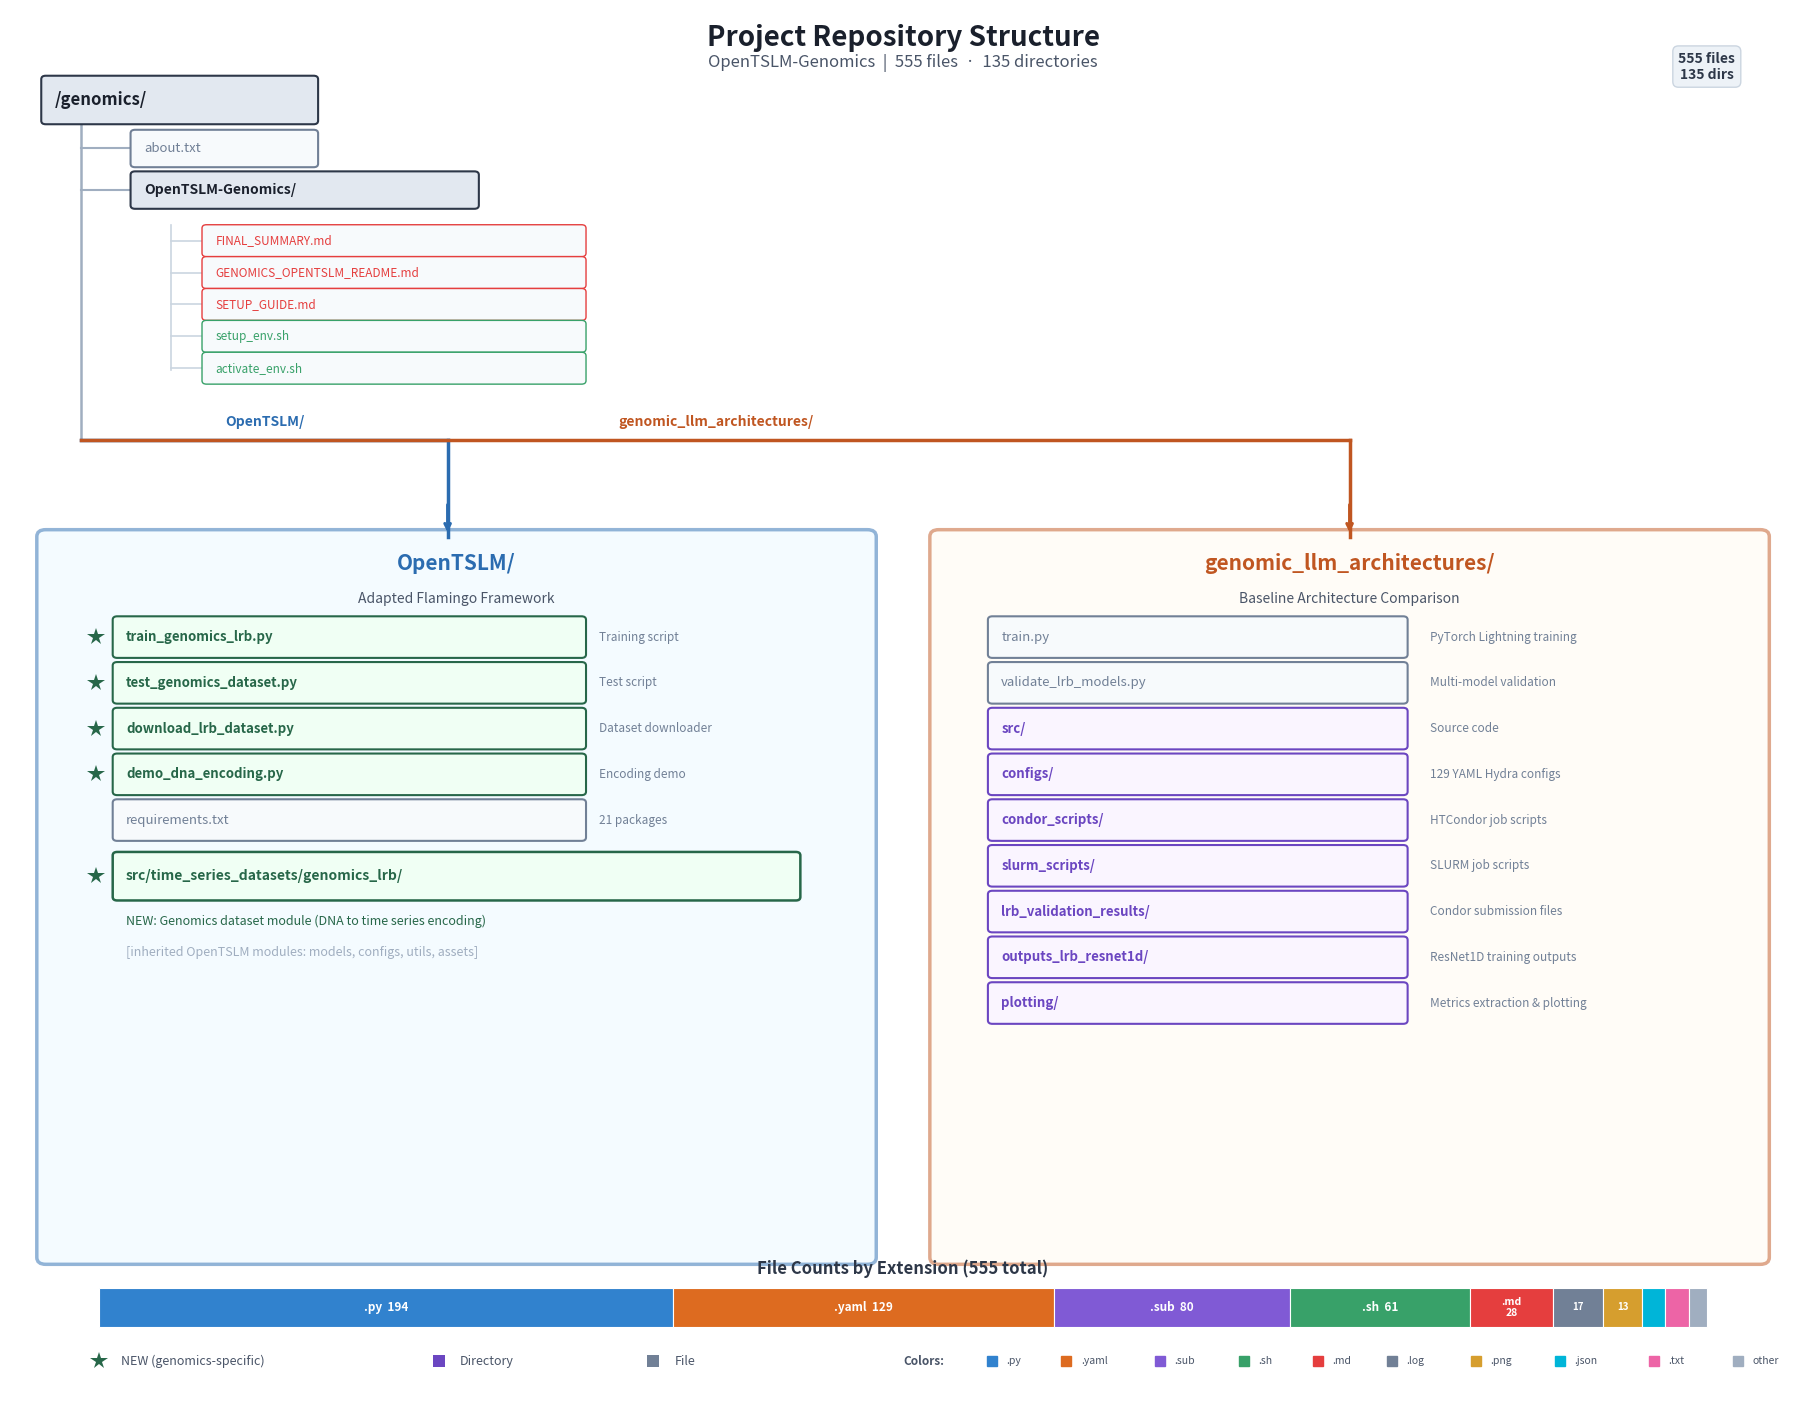

Source code (Python): (Note: this script raises an exception after producing the figure.)
import matplotlib
matplotlib.use('Agg')
import matplotlib.pyplot as plt
from matplotlib.patches import FancyBboxPatch
import numpy as np

fig, ax = plt.subplots(figsize=(18, 14))
ax.set_xlim(0, 100)
ax.set_ylim(0, 100)
ax.axis('off')
fig.patch.set_facecolor('white')

# Color palette
C_ROOT = '#2D3748'
C_OPENTSLM = '#2B6CB0'
C_GENOMIC = '#C05621'
C_NEW_FILE = '#276749'
C_DIR = '#6B46C1'
C_FILE = '#718096'
C_OPENTSLM_BG = '#EBF8FF'
C_GENOMIC_BG = '#FFFAF0'
C_NEW_BG = '#F0FFF4'

FT_COLORS = {
    '.py': '#3182CE', '.yaml': '#DD6B20', '.sub': '#805AD5',
    '.sh': '#38A169', '.md': '#E53E3E', '.log': '#718096',
    '.png': '#D69E2E', '.json': '#00B5D8', '.txt': '#ED64A6',
    'other': '#A0AEC0',
}

def draw_box(x, y, w, h, text, ec='#4A5568', bg='white',
             fs=10, bold=False, tc=None, lw=1.5):
    box = FancyBboxPatch((x, y), w, h, boxstyle="round,pad=0.25",
                         facecolor=bg, edgecolor=ec, linewidth=lw, zorder=2)
    ax.add_patch(box)
    weight = 'bold' if bold else 'normal'
    ax.text(x + 0.5, y + h/2, text, fontsize=fs,
            color=tc or ec, fontweight=weight, va='center', zorder=3)

# ============================================================
# TITLE
# ============================================================
ax.text(50, 99, 'Project Repository Structure',
        fontsize=20, fontweight='bold', color='#1A202C',
        ha='center', va='top', zorder=5)
ax.text(50, 96.8, 'OpenTSLM-Genomics  |  555 files  ·  135 directories',
        fontsize=12, color='#4A5568', ha='center', va='top', zorder=5)

# ============================================================
# TOP TREE: /genomics/ -> about.txt, OpenTSLM-Genomics/ -> docs
# ============================================================
# Root box
rx, ry, rw, rh = 2, 92, 15, 3
draw_box(rx, ry, rw, rh, '/genomics/', C_ROOT, '#E2E8F0',
         fs=12, bold=True, tc='#1A202C')

trunk_x = rx + 2  # left-aligned trunk

# Vertical trunk from root down
ax.plot([trunk_x, trunk_x], [ry, 69], color='#A0AEC0', lw=1.8, zorder=1)

# about.txt
ab_mid_y = 90
ax.plot([trunk_x, trunk_x + 3], [ab_mid_y, ab_mid_y],
        color='#A0AEC0', lw=1.5, zorder=1)
draw_box(trunk_x + 3, ab_mid_y - 1.1, 10, 2.2, 'about.txt',
         C_FILE, '#F7FAFC', fs=9.5)

# OpenTSLM-Genomics/
otg_mid_y = 87
ax.plot([trunk_x, trunk_x + 3], [otg_mid_y, otg_mid_y],
        color='#A0AEC0', lw=1.5, zorder=1)
draw_box(trunk_x + 3, otg_mid_y - 1.1, 19, 2.2, 'OpenTSLM-Genomics/',
         C_ROOT, '#E2E8F0', fs=10, bold=True, tc='#1A202C')

# Docs under OpenTSLM-Genomics
docs = [
    ('FINAL_SUMMARY.md', '.md'),
    ('GENOMICS_OPENTSLM_README.md', '.md'),
    ('SETUP_GUIDE.md', '.md'),
    ('setup_env.sh', '.sh'),
    ('activate_env.sh', '.sh'),
]
doc_trunk_x = trunk_x + 5
doc_x = trunk_x + 7
doc_sp = 2.3
doc_top_y = 84.5

ax.plot([doc_trunk_x, doc_trunk_x],
        [doc_top_y, doc_top_y - len(docs) * doc_sp + 1],
        color='#CBD5E0', lw=1.2, zorder=1)

for i, (name, ext) in enumerate(docs):
    dy = doc_top_y - (i + 0.5) * doc_sp
    ax.plot([doc_trunk_x, doc_x], [dy, dy],
            color='#CBD5E0', lw=1.2, zorder=1)
    c = FT_COLORS.get(ext, C_FILE)
    draw_box(doc_x, dy - 0.9, 21, 1.8, name, c, '#F7FAFC', fs=8.5, lw=1.0)

# ============================================================
# TWO BRANCH CONNECTORS down to panels
# ============================================================
# Branch point below the doc list
branch_y = 69
left_target_x = 24.5
right_target_x = 75
panel_top = 62

# Left branch (blue - OpenTSLM)
ax.plot([trunk_x, left_target_x], [branch_y, branch_y],
        color=C_OPENTSLM, lw=2.5, zorder=1)
ax.plot([left_target_x, left_target_x], [branch_y, panel_top],
        color=C_OPENTSLM, lw=2.5, zorder=1)
# Arrow
ax.annotate('', xy=(left_target_x, panel_top + 0.1),
            xytext=(left_target_x, panel_top + 2.5),
            arrowprops=dict(arrowstyle='->', color=C_OPENTSLM, lw=2.2))

# Right branch (orange - genomic_llm)
ax.plot([trunk_x, right_target_x], [branch_y, branch_y],
        color=C_GENOMIC, lw=2.5, zorder=1)
ax.plot([right_target_x, right_target_x], [branch_y, panel_top],
        color=C_GENOMIC, lw=2.5, zorder=1)
ax.annotate('', xy=(right_target_x, panel_top + 0.1),
            xytext=(right_target_x, panel_top + 2.5),
            arrowprops=dict(arrowstyle='->', color=C_GENOMIC, lw=2.2))

# Branch labels along the horizontal lines
ax.text((trunk_x + left_target_x) / 2, branch_y + 0.8, 'OpenTSLM/',
        fontsize=10, color=C_OPENTSLM, fontweight='bold',
        ha='center', va='bottom', zorder=3,
        bbox=dict(facecolor='white', edgecolor='none', pad=1, alpha=0.8))
ax.text((trunk_x + right_target_x) / 2, branch_y + 0.8,
        'genomic_llm_architectures/',
        fontsize=10, color=C_GENOMIC, fontweight='bold',
        ha='center', va='bottom', zorder=3,
        bbox=dict(facecolor='white', edgecolor='none', pad=1, alpha=0.8))

# ============================================================
# LEFT PANEL: OpenTSLM/ (Adapted Flamingo Framework)
# ============================================================
lp_x, lp_y = 2, 10
lp_w = 46
lp_h = panel_top - lp_y

left_bg = FancyBboxPatch((lp_x, lp_y), lp_w, lp_h,
                          boxstyle="round,pad=0.5",
                          facecolor=C_OPENTSLM_BG, edgecolor=C_OPENTSLM,
                          linewidth=2.5, zorder=0, alpha=0.5)
ax.add_patch(left_bg)

ax.text(lp_x + lp_w/2, panel_top - 1.2,
        'OpenTSLM/', fontsize=15, fontweight='bold',
        color=C_OPENTSLM, ha='center', va='top', zorder=3)
ax.text(lp_x + lp_w/2, panel_top - 4,
        'Adapted Flamingo Framework', fontsize=10,
        color='#4A5568', ha='center', va='top', zorder=3, style='italic')

new_files = [
    ('train_genomics_lrb.py', 'Training script', True),
    ('test_genomics_dataset.py', 'Test script', True),
    ('download_lrb_dataset.py', 'Dataset downloader', True),
    ('demo_dna_encoding.py', 'Encoding demo', True),
    ('requirements.txt', '21 packages', False),
]

ny = 53.5
item_sp = 3.3
for name, desc, is_new in new_files:
    bg = C_NEW_BG if is_new else '#F7FAFC'
    ec = C_NEW_FILE if is_new else C_FILE
    draw_box(6, ny, 26, 2.5, name, ec, bg, fs=9.5, bold=is_new, lw=1.5)
    ax.text(33, ny + 1.25, desc, fontsize=8.5, color='#718096',
            va='center', zorder=3)
    if is_new:
        ax.plot(4.8, ny + 1.25, '*', color=C_NEW_FILE, markersize=13,
                markeredgewidth=0, zorder=3)
    ny -= item_sp

# Key NEW directory
dir_y = ny - 1
draw_box(6, dir_y, 38, 3,
         'src/time_series_datasets/genomics_lrb/',
         C_NEW_FILE, C_NEW_BG, fs=10, bold=True, lw=1.8)
ax.plot(4.8, dir_y + 1.5, '*', color=C_NEW_FILE, markersize=13,
        markeredgewidth=0, zorder=3)
ax.text(6.5, dir_y - 1.3,
        'NEW: Genomics dataset module (DNA to time series encoding)',
        fontsize=9, color=C_NEW_FILE, va='top', style='italic', zorder=3)

ax.text(6.5, dir_y - 3.5,
        '[inherited OpenTSLM modules: models, configs, utils, assets]',
        fontsize=9, color='#A0AEC0', va='top', style='italic', zorder=3)

# ============================================================
# RIGHT PANEL: genomic_llm_architectures/
# ============================================================
rp_x, rp_y = 52, 10
rp_w = 46
rp_h = panel_top - rp_y

right_bg = FancyBboxPatch((rp_x, rp_y), rp_w, rp_h,
                           boxstyle="round,pad=0.5",
                           facecolor=C_GENOMIC_BG, edgecolor=C_GENOMIC,
                           linewidth=2.5, zorder=0, alpha=0.5)
ax.add_patch(right_bg)

ax.text(rp_x + rp_w/2, panel_top - 1.2,
        'genomic_llm_architectures/', fontsize=15, fontweight='bold',
        color=C_GENOMIC, ha='center', va='top', zorder=3)
ax.text(rp_x + rp_w/2, panel_top - 4,
        'Baseline Architecture Comparison', fontsize=10,
        color='#4A5568', ha='center', va='top', zorder=3, style='italic')

right_items = [
    ('train.py', 'PyTorch Lightning training', False),
    ('validate_lrb_models.py', 'Multi-model validation', False),
    ('src/', 'Source code', True),
    ('configs/', '129 YAML Hydra configs', True),
    ('condor_scripts/', 'HTCondor job scripts', True),
    ('slurm_scripts/', 'SLURM job scripts', True),
    ('lrb_validation_results/', 'Condor submission files', True),
    ('outputs_lrb_resnet1d/', 'ResNet1D training outputs', True),
    ('plotting/', 'Metrics extraction & plotting', True),
]

ry_pos = 53.5
for name, desc, is_dir in right_items:
    ec = C_DIR if is_dir else C_FILE
    bg = '#FAF5FF' if is_dir else '#F7FAFC'
    draw_box(55, ry_pos, 23, 2.5, name, ec, bg, fs=9.5, bold=is_dir, lw=1.5)
    ax.text(79.5, ry_pos + 1.25, desc, fontsize=8.5, color='#718096',
            va='center', zorder=3)
    ry_pos -= item_sp

# ============================================================
# FILE COUNT STACKED BAR
# ============================================================
ax.text(50, 8.5, 'File Counts by Extension (555 total)',
        fontsize=12, fontweight='bold', color='#2D3748',
        ha='center', va='bottom', zorder=5)

file_counts = [
    ('.py', 194), ('.yaml', 129), ('.sub', 80), ('.sh', 61),
    ('.md', 28), ('.log', 17), ('.png', 13), ('.json', 8),
    ('.txt', 8), ('other', 6),
]
total = sum(c for _, c in file_counts)
bar_x0, bar_y0, bar_w, bar_h = 5, 5, 90, 2.8

cum = bar_x0
for ext, count in file_counts:
    seg_w = (count / total) * bar_w
    color = FT_COLORS[ext]
    rect = FancyBboxPatch((cum, bar_y0), seg_w, bar_h,
                           boxstyle="square,pad=0",
                           facecolor=color, edgecolor='white',
                           linewidth=0.8, zorder=4)
    ax.add_patch(rect)
    if seg_w > 5:
        ax.text(cum + seg_w/2, bar_y0 + bar_h/2,
                f'{ext}  {count}', fontsize=8.5, color='white',
                ha='center', va='center', fontweight='bold', zorder=5)
    elif seg_w > 3:
        ax.text(cum + seg_w/2, bar_y0 + bar_h/2,
                f'{ext}\n{count}', fontsize=7.5, color='white',
                ha='center', va='center', fontweight='bold', zorder=5)
    elif seg_w > 1.8:
        ax.text(cum + seg_w/2, bar_y0 + bar_h/2,
                f'{count}', fontsize=7, color='white',
                ha='center', va='center', fontweight='bold', zorder=5)
    cum += seg_w

# ============================================================
# LEGEND (bottom)
# ============================================================
leg_y = 2.5
legend_data = [
    (5, 'NEW (genomics-specific)', C_NEW_FILE, '*', 13),
    (24, 'Directory', C_DIR, 's', 8),
    (36, 'File', C_FILE, 's', 8),
]
for lx, label, color, marker, ms in legend_data:
    ax.plot(lx, leg_y, marker, color=color, markersize=ms,
            markeredgewidth=0, zorder=5)
    ax.text(lx + 1.2, leg_y, label, fontsize=9, color='#4A5568',
            va='center', zorder=5)

# Color legend for bar
ftl_x = 50
ax.text(ftl_x, leg_y, 'Colors:', fontsize=8.5, color='#4A5568',
        va='center', fontweight='bold', zorder=5)
ftl_cx = ftl_x + 5
for ext, count in file_counts:
    color = FT_COLORS[ext]
    ax.plot(ftl_cx, leg_y, 's', color=color, markersize=7, zorder=5)
    ax.text(ftl_cx + 0.8, leg_y, ext, fontsize=7.5, color='#4A5568',
            va='center', zorder=5)
    ftl_cx += len(ext) * 0.55 + 2.5

# Stats badge top-right
ax.text(95, 97, '555 files\n135 dirs',
        fontsize=10, color='#2D3748', fontweight='bold',
        va='top', ha='center', zorder=5,
        bbox=dict(boxstyle='round,pad=0.4', facecolor='#EDF2F7',
                  edgecolor='#CBD5E0', linewidth=1))

plt.tight_layout(pad=0.5)
plt.savefig('/home/<user>/notion-figures/genomics/fig_007.png',
            dpi=200, facecolor='white', bbox_inches='tight')
plt.close()
print("Figure saved to /home/<user>/notion-figures/genomics/fig_007.png")
